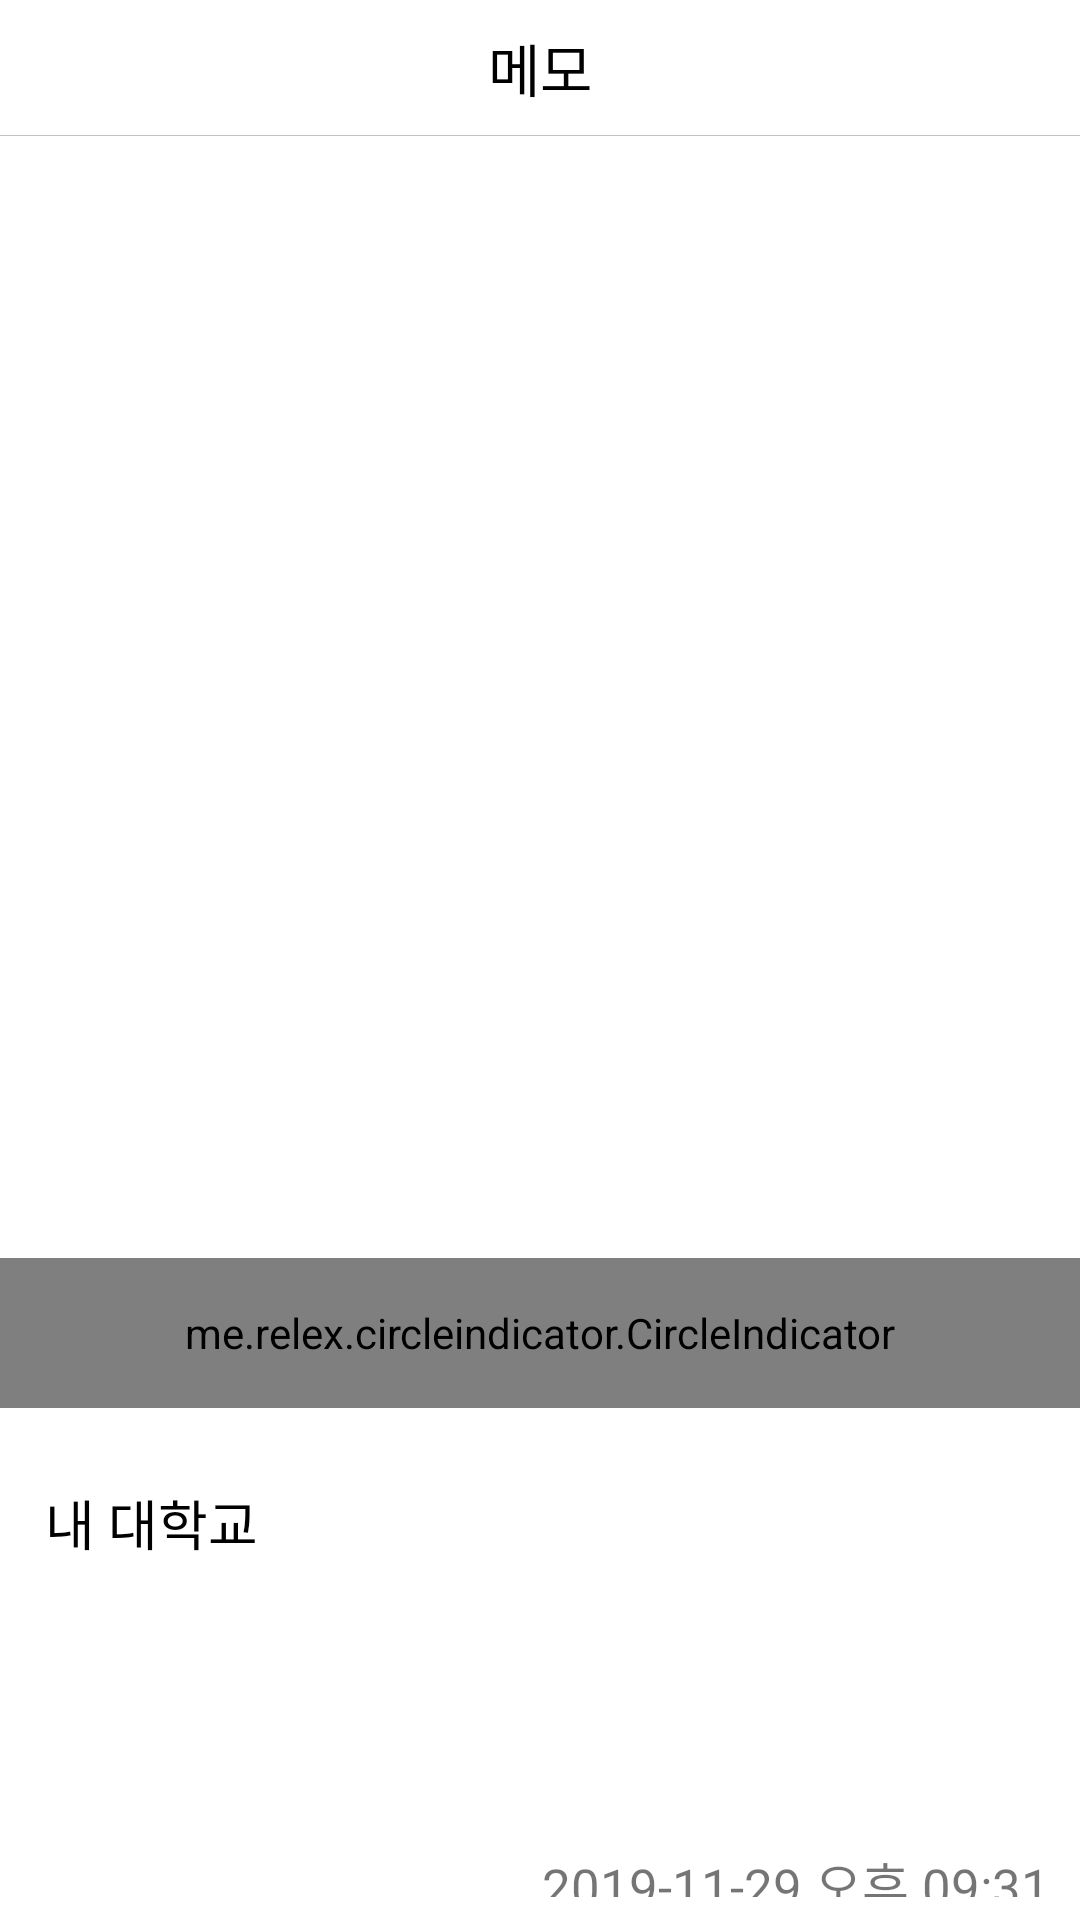

Layout XML and referenced resources for this Android screen:
<!-- AndroidManifest.xml: application theme AppTheme -->
<!-- res/layout/activity_memo_page.xml -->
<?xml version="1.0" encoding="utf-8"?>
<LinearLayout xmlns:android="http://schemas.android.com/apk/res/android"
    xmlns:app="http://schemas.android.com/apk/res-auto"
    xmlns:tools="http://schemas.android.com/tools"
    android:layout_width="match_parent"
    android:layout_height="match_parent"
    tools:context="wap.example.findintermediateapp.MemoPage"
    android:orientation="vertical"
    android:weightSum="10"
    android:background="#ffffff">

        <FrameLayout
            android:layout_width="match_parent"
            android:layout_height="45dp">
            
            <android.support.v7.widget.Toolbar
                android:layout_width="match_parent"
                android:layout_height="match_parent"
                android:id="@+id/memo_page_toolbar"
                android:background="#ffffff"
                ></android.support.v7.widget.Toolbar>

            <TextView
                android:id="@+id/memo_page_title"
                android:layout_width="wrap_content"
                android:layout_height="wrap_content"
                android:text="메모"
                android:textSize="19sp"
                android:layout_gravity="center"
                android:textColor="#000000"
                />
        </FrameLayout>

        <View
            android:layout_width="match_parent"
            android:layout_height="0.3dp"
            android:background="#c3c3c3"/>

    <LinearLayout
        android:id="@+id/yes_image_layout"
        android:layout_width="match_parent"
        android:layout_height="0dp"
        android:layout_weight="7.3"
        android:orientation="vertical">

        <FrameLayout
            android:layout_width="match_parent"
            android:layout_height="match_parent">

            <LinearLayout
                android:id="@+id/no_image_layout"
                android:layout_width="match_parent"
                android:layout_height="match_parent"
                android:orientation="vertical">

            </LinearLayout>
        <FrameLayout
            android:layout_width="match_parent"
            android:layout_height="wrap_content">

        <android.support.v4.view.ViewPager
            android:id="@+id/memo_pager"
            android:layout_width="match_parent"
            android:layout_height="wrap_content"
            android:overScrollMode="never">

        </android.support.v4.view.ViewPager>


            <me.relex.circleindicator.CircleIndicator
                android:id="@+id/indicator"
                app:ci_drawable="@drawable/black_radius"
                app:ci_height="5dp"
                app:ci_width="5dp"
                app:ci_margin="3dp"
                android:layout_gravity="bottom"
                android:layout_marginBottom="10dp"
                android:layout_width="match_parent"
                android:layout_height="50dp"/>

        </FrameLayout>
        </FrameLayout>
    </LinearLayout>


    <LinearLayout
        android:id="@+id/memo_layout"
        android:layout_width="match_parent"
        android:layout_height="0dp"
        android:layout_weight="2.8"
        android:orientation="vertical"
        android:weightSum="10"
        android:paddingLeft="15dp"
        android:paddingTop="5dp"
        android:paddingBottom="10dp">

        <TextView
            android:layout_marginTop="10dp"
            android:layout_gravity="start"
            android:layout_width="match_parent"
            android:layout_height="0dp"
            android:layout_weight="8.57"
            android:id="@+id/memo_content"
            android:text="내 대학교"
            android:textColor="#000000"
            android:textSize="18sp"/>

        <FrameLayout
            android:layout_gravity="bottom|end"
            android:layout_width="wrap_content"
            android:layout_height="0dp"
            android:layout_weight="1.9">

            <TextView
                android:layout_width="wrap_content"
                android:layout_height="match_parent"
                android:id="@+id/noImage_memo_date"
                android:layout_marginRight="10dp"
                android:text="2019-11-29 오후 09:31"
                android:visibility="invisible"
                android:textSize="17sp"/>

            <TextView
            android:layout_width="wrap_content"
            android:layout_height="wrap_content"
            android:id="@+id/memo_date"
            android:layout_marginRight="10dp"
            android:layout_marginBottom="10dp"
            android:text="2019-11-29 오후 09:31"
            android:textSize="17sp"/>

        </FrameLayout>
    </LinearLayout>
</LinearLayout>
<!-- resources referenced by this layout -->
<resources>
  <style name="AppTheme" parent="Theme.AppCompat.Light.NoActionBar">
          
          <item name="colorPrimary">#ffffff</item>
          <item name="colorPrimaryDark">#ffffff</item>
          <item name="colorAccent">@color/colorAccent</item>
          <item name="android:actionOverflowButtonStyle">@style/Widget.ActionButton.Overflow</item>
      </style>
  <color name="colorAccent">#c3c3c3</color>
  <style name="Widget.ActionButton.Overflow" parent="@android:style/Widget.Holo.ActionButton.Overflow">
          <item name="android:src">@drawable/ic_ellipsis</item>
      </style>
  <!-- drawable ic_ellipsis (drawable) -->
  <vector android:height="21dp" android:viewportHeight="16"
      android:viewportWidth="16" android:width="21dp" xmlns:android="http://schemas.android.com/apk/res/android">
      <path android:fillColor="#c3c3c3" android:pathData="M6,0h4v4h-4v-4z"/>
      <path android:fillColor="#c3c3c3" android:pathData="M6,6h4v4h-4v-4z"/>
      <path android:fillColor="#c3c3c3" android:pathData="M6,12h4v4h-4v-4z"/>
  </vector>
</resources>
